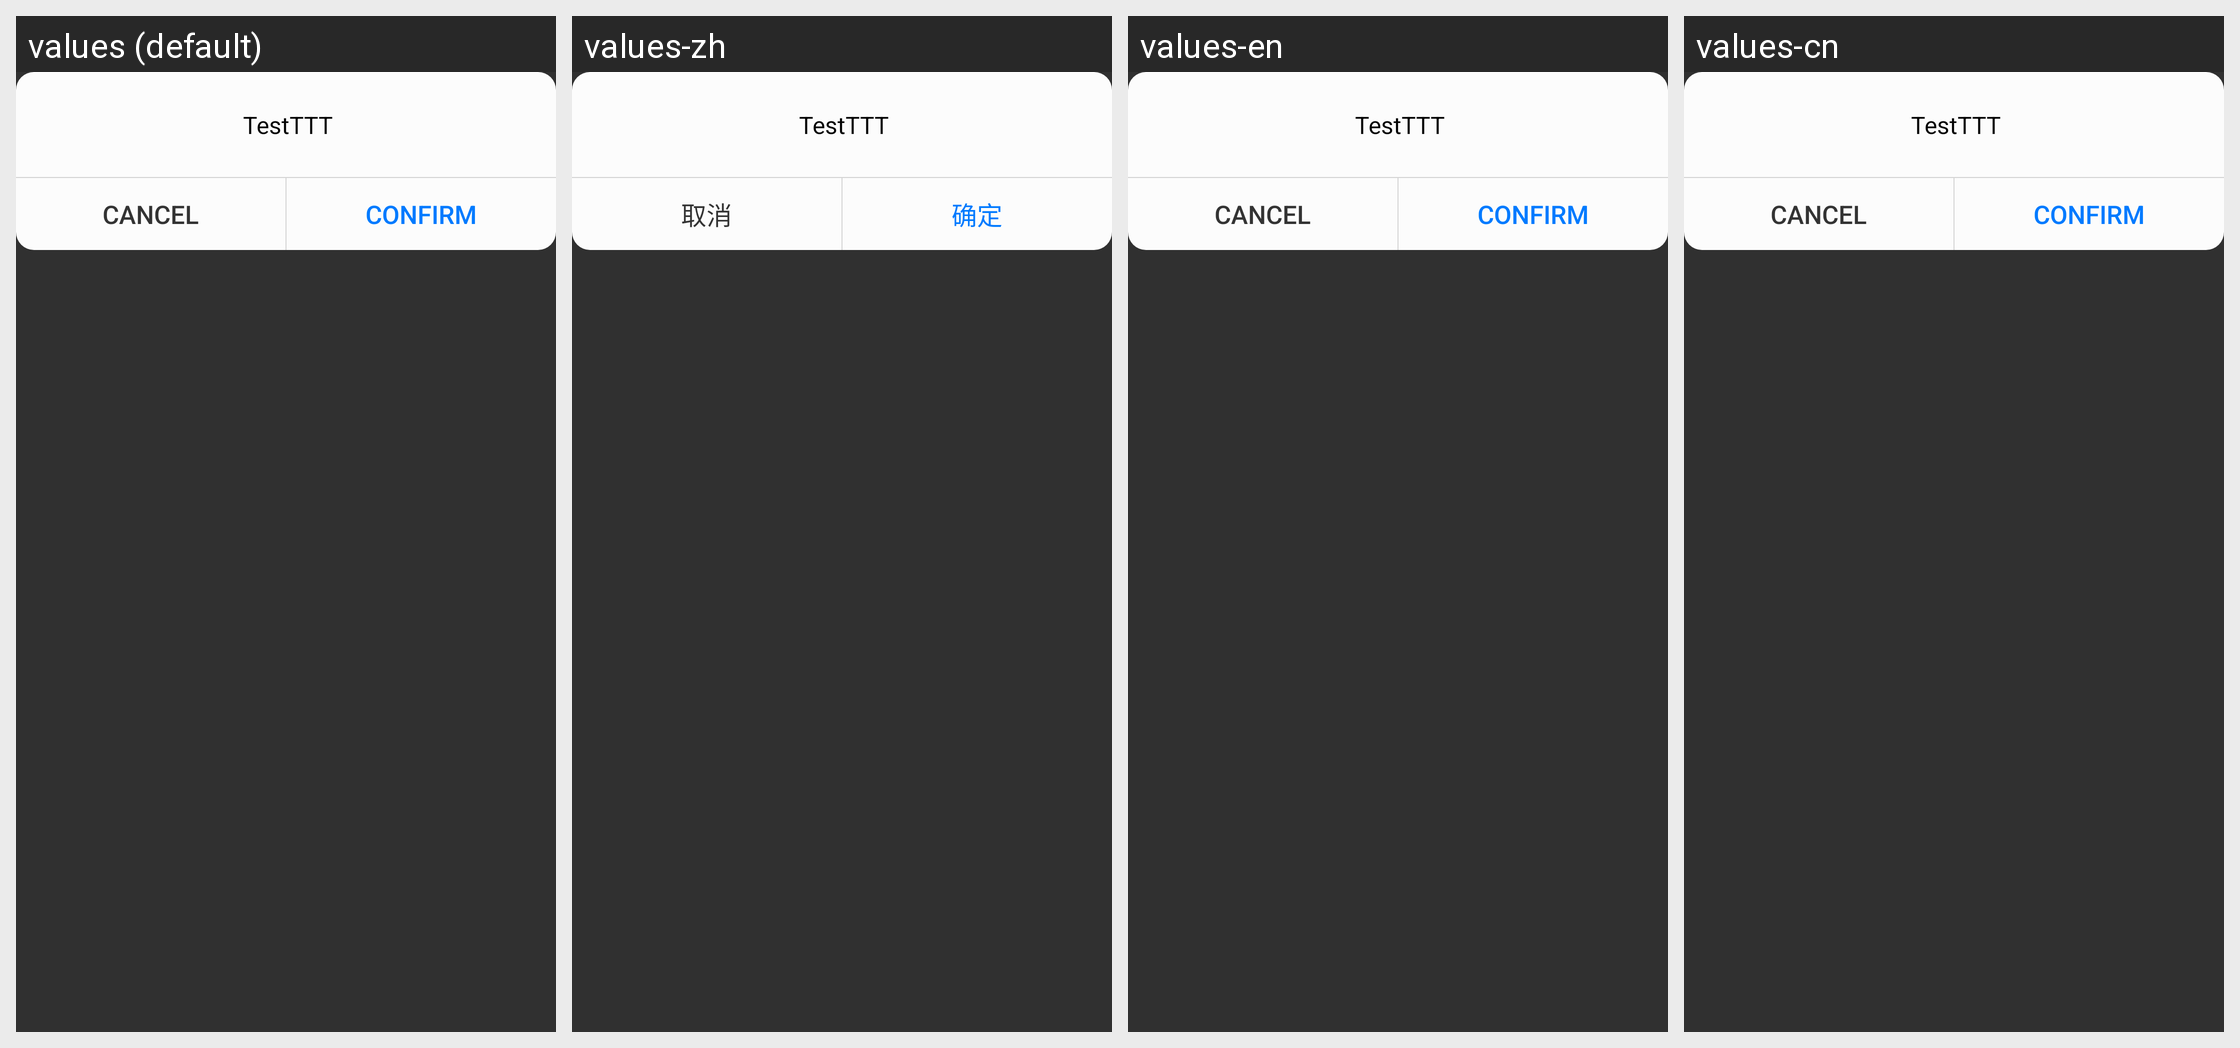

This grid shows one Android layout under several languages. Give, for every string resource on the screen, its name, the default text and each shown locale's text.
Android screen res/layout/l_dialog_twobutton.xml rendered under 4 locales, left to right: values (default), values-zh, values-en, values-cn. Device: Nexus 5 (rendered at 1080×1920; each locale shown at half size, 540×960, under a caption strip naming it); theme AppTheme.
Strings drawn on this screen, with the default value and each locale's value (text and hints the layout hard-codes, and strings that could not be matched under every locale, appear in the picture but are not listed):

place_holder
  values: TestTTT
  values-zh: TestTTT
  values-en: TestTTT
  values-cn: TestTTT  [not translated; the default value is used]

cancel
  values: Cancel
  values-zh: 取消
  values-en: Cancel
  values-cn: Cancel  [not translated; the default value is used]

confirm
  values: Confirm
  values-zh: 确定
  values-en: Confirm
  values-cn: Confirm  [not translated; the default value is used]
